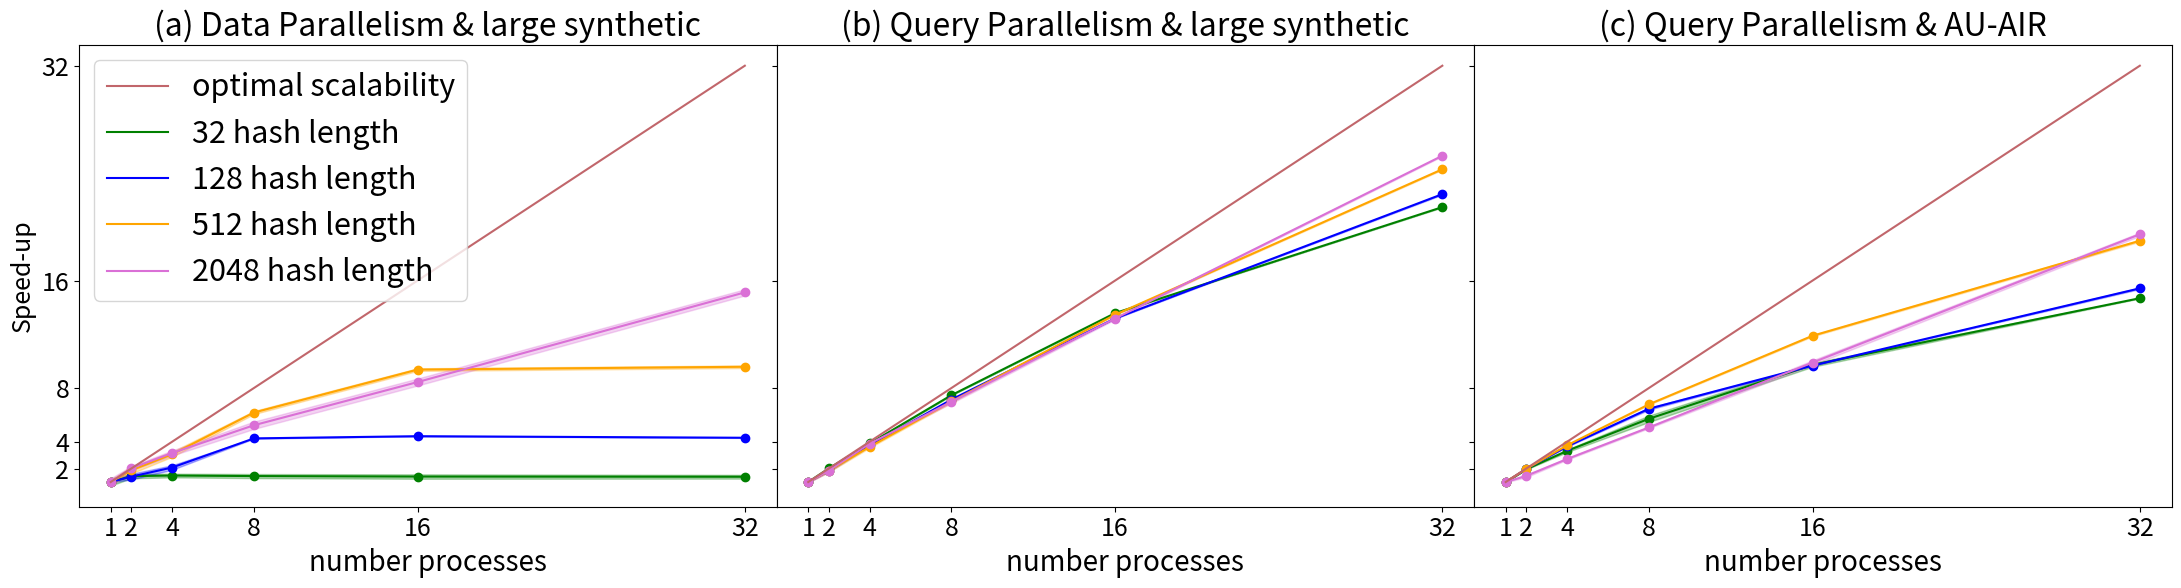

Reproduce this figure in Python. (Note: this script raises an exception after producing the figure.)
import matplotlib.pyplot as plt
import numpy as np
from matplotlib.lines import Line2D


def __plot_lines(lines, y_label, x_label, x_ticks, title, path):
    fig, ax = plt.subplots(figsize=(40, 20))
    for line in lines:
        y, y_error, x, label = line
        ax.plot(x, y, label=label)
        ax.fill_between(x, y - y_error, y + y_error, alpha=0.3)
    plt.xlabel(x_label)
    plt.xticks(x_ticks)
    plt.ylabel(y_label)
    plt.title(title)
    ax.legend(loc='best', shadow=True)
    plt.savefig(path, bbox_inches='tight')


def speedup_data_vs_query_parallelism():
    def __compute_speedup(qps_mean: np.ndarray, qps_error: np.ndarray):
        baseline_mean = qps_mean[0]
        baseline_error = qps_error[0]
        speedup = np.divide(qps_mean, np.repeat([baseline_mean], qps_mean.shape[0], axis=0))
        relative_uncertainty_1 = np.divide(np.repeat([baseline_error], qps_error.shape[0], axis=0), np.repeat([baseline_mean], qps_mean.shape[0], axis=0))
        relative_uncertainty_2 = np.divide(qps_error, qps_mean)
        uncertainty = np.add(relative_uncertainty_1, relative_uncertainty_2)
        return speedup, uncertainty

    def __dict_compute_speedup(qps_dict: dict):
        speedup_dict = {}
        for hash_length in qps_dict.keys():
            qps_mean = np.asarray(qps_dict[hash_length]['mean'])
            qps_error = np.asarray(qps_dict[hash_length]['error'])
            speedup, uncertainty = __compute_speedup(qps_mean, qps_error)
            speedup_dict[hash_length] = {
                'mean': speedup,
                'error': uncertainty
            }
        return speedup_dict

    def __compute_inverted_speedup(speedup: np.ndarray, optimal: np.ndarray):
        return optimal + (optimal - speedup)

    def __dict_compute_inverted_speedup(speedup_dict: dict, optimal: np.ndarray):
        inverted_speedup_dict = {}
        for hash_length in speedup_dict.keys():
            speedup_mean = np.asarray(speedup_dict[hash_length]['mean'])
            speedup_error = np.asarray(speedup_dict[hash_length]['error'])
            inverted_speedup = __compute_inverted_speedup(speedup_mean, optimal)
            inverted_speedup_dict[hash_length] = {
                'mean': inverted_speedup,
                'error': speedup_error
            }
        return inverted_speedup_dict


    # initial data
    qps_query_parallelism_large = {
        '32': {
            'mean': [5.839611474993033, 11.73803489819996, 22.602373603022862, 43.6054667665494, 79.28433404274531, 125.38594293244792],
            'error': [0.05301108559528854, 0.06703610844555084, 0.3320641853526819, 0.37150289635174055, 0.7782272335225552, 1.2619964371339834]
        },
        '128': {
            'mean': [1.873244693686018, 3.4745643255582834, 6.97420137945232, 13.377104004853596, 24.69289599950037, 42.0294493014437],
            'error': [0.010735223090178669, 0.2694574970936735, 0.20783053324905196, 0.1710241834221909, 0.2979947372354048, 1.2613417811195573]
        },
        '512': {
            'mean': [0.4971154043701028, 0.9135395756355082, 1.800633601427093, 3.4783933376290515, 6.689480853061815, 12.074821636789443],
            'error': [0.0064679272563895, 0.08075122438214992, 0.09798909170785088, 0.20499759812721116, 0.1046200119567212, 0.2625289557038015]
        },
        '2048': {
            'mean': [0.12553415261935685, 0.23226792692384532, 0.48425144379962803, 0.8754517172937405, 1.6536786291795174, 3.1755866447880683],
            'error': [0.0027742345216329894, 0.018847944715683077, 0.006104361956918636, 0.07195786726247441, 0.07746223181803635, 0.030061249123360476]
        }
    }
    qps_data_parallelism_large = {
        '32': {
            'mean': [5.515293165601007, 7.939625293754284, 8.188434078685102, 7.9685249430242235, 7.766278595330436, 7.686237811770226],
            'error': [0.7407900930188465, 0.1873622483601287, 0.020218533012516533, 0.14681229288006525, 0.23674973921907502, 0.046573980303216946]
        },
        '128': {
            'mean': [1.8443371429971145, 2.5829581776724493, 3.838360504226343, 7.8391130393196375, 8.139953446191564, 7.924960014750941],
            'error': [0.014902467747296831, 0.5255687178606618, 0.616288447304674, 0.05756357995619391, 0.006339599693868834, 0.04719968029353195]
        },
        '512': {
            'mean': [0.45926004964440004, 0.8606524630210861, 1.4084852050792385, 2.8359094439713344, 4.304573580512481, 4.401100506262982],
            'error': [0.04325538140408267, 0.12810948680697637, 0.13385550682349165, 0.061623347738147656, 0.012394206053574485, 0.0191137599583104]
        },
        '2048': {
            'mean': [0.11708961255719146, 0.2368951861413941, 0.37015639890725105, 0.6123277536825996, 0.9887565659327266, 1.7706781763923622],
            'error': [0.016070870633430236, 0.004416415958717977, 0.01799617677645341, 0.08322974760361541, 0.12269410169790138, 0.16903796335524063]
        }
    }
    qps_query_parallelism_aur = {
        '32': {
            'mean': [344.1591326777886, 669.8499878255259, 1143.745489799706, 1965.3464595656055, 3346.2376143848514, 5054.994088472898],
            'error': [0.33284600289534816, 8.011929377215958, 106.09121565379816, 471.38531809004115, 471.1130469543946, 66.2507973990292]
        },
        '128': {
            'mean': [119.84918995808007, 236.5313627387411, 437.96492030348816, 773.9942783523669, 1159.3026327263717, 1848.5668823905532],
            'error': [0.21589480099177497, 0.3192220678457302, 8.975281583329293, 54.92982952514066, 15.242358785127161, 94.07212537164361]
        },
        '512': {
            'mean': [32.08709432305078, 63.44791805344876, 119.8885285364117, 217.78656714281573, 381.6120407110567, 608.5872498601453],
            'error': [0.2785519010746276, 0.2787975927804012, 0.7866550604769557, 4.07913880480757, 14.503414309692845, 35.855982946553816]
        },
        '2048': {
            'mean': [8.100334426542304, 11.801525836655335, 21.99342108730171, 41.033582899429554, 80.17300951961623, 157.55191291580024],
            'error': [0.09070412806227318, 0.9768390270267584, 0.920695335193338, 1.7445655560298778, 12.477207549554286, 17.881545013986326]
        }
    }
    qps_data_parallelism_aur = {
        '32': {
            'mean': [344.1497290947717, 9.540590667865462, 9.4051232445524, 9.409458201143856, 9.318234783119536, 9.096583551712536],
            'error': [1.4309847192493497, 0.022722957157712706, 0.04127720028631173, 0.03089163818141832, 0.0915063265276604, 0.05395322862981664]
        },
        '128': {
            'mean': [119.96002194594853, 9.559220880429123, 9.413334785299845, 9.338701999396191, 9.269055364487938, 9.080431571642675],
            'error': [0.33535731619096243, 0.02835474268013742, 0.0341072458113983, 0.028534861327673636, 0.06862947241190079, 0.1412106123842698]
        },
        '512': {
            'mean': [32.0569531212159, 9.55480182773454, 9.47635222651186, 9.378574365654448, 9.25143313987814, 9.146550998611346],
            'error': [0.2804596237986049, 0.07429677867389838, 0.03325425553550039, 0.06713261550828008,0.06983999360619786, 0.0669745751365776]
        },
        '2048': {
            'mean': [7.4831805898368895, 9.366043929645173, 9.523949536344608, 9.553609766986384, 9.361273999426514, 9.079554220971591],
            'error': [0.9504805425047387, 0.08411134951288438, 0.018909564340458603, 0.04620941501657367,0.07849197726711994, 0.03839289542587718]
        }
    }
    optimal_speedup = np.asarray([1, 2, 4, 8, 16, 32])

    # compute speedup
    speedup_query_parallelism_large = __dict_compute_speedup(qps_query_parallelism_large)
    speedup_data_parallelism_large = __dict_compute_speedup(qps_data_parallelism_large)
    speedup_query_parallelism_aur = __dict_compute_speedup(qps_query_parallelism_aur)
    speedup_data_parallelism_aur = __dict_compute_speedup(qps_data_parallelism_aur)

    # plot
    #inverted_speedup_data_parallelism_large = __dict_compute_inverted_speedup(speedup_data_parallelism_large, optimal_speedup)

    # colors = ['#8B8C89', '#274C77', '#6096BA', '#A3CEF1']
    colors = ['green', 'blue', 'orange', 'orchid']
    lines = [
        (
            speedup_data_parallelism_large[hash_length]['mean'],
            speedup_data_parallelism_large[hash_length]['error'],
            optimal_speedup,
            colors[index]
        )
        for index, hash_length in enumerate(speedup_data_parallelism_large.keys())
    ]

    fig, axs = plt.subplots(1, 3, sharey=True, figsize=(9 * 3, 6))
    fig.subplots_adjust(wspace=0)

    for line in lines:
        y, y_error, x, color = line
        axs[0].plot(x, y, color=color, marker='o')
        axs[0].fill_between(x, y - y_error, y + y_error, alpha=0.3, color=color)
    axs[0].plot(optimal_speedup, optimal_speedup, label='optimal scalability', color='#C1666B')
    axs[0].set_xlabel('number processes', fontsize=20)
    axs[0].set_xticks(optimal_speedup, optimal_speedup, fontsize=18)
    axs[0].set_title('(a) Data Parallelism & large synthetic', fontsize=23)
    axs[0].set_yticks(optimal_speedup[1:], optimal_speedup[1:], fontsize=18)
    axs[0].set_ylabel('Speed-up', fontsize=18)

    lines = [
        (
            speedup_query_parallelism_large[hash_length]['mean'],
            speedup_query_parallelism_large[hash_length]['error'],
            optimal_speedup,
            colors[index]
        )
        for index, hash_length in enumerate(speedup_query_parallelism_large.keys())
    ]

    for line in lines:
        y, y_error, x, color = line
        axs[1].plot(x, y, color=color, marker='o')
        axs[1].fill_between(x, y - y_error, y + y_error, alpha=0.3, color=color)
    axs[1].set_xlabel('number processes', fontsize=20)
    axs[1].set_xticks(optimal_speedup, optimal_speedup, fontsize=18)
    axs[1].plot(optimal_speedup, optimal_speedup, label='optimal scalability', color='#C1666B')
    axs[1].set_title('(b) Query Parallelism & large synthetic', fontsize=23)

    lines = [
        (
            speedup_query_parallelism_aur[hash_length]['mean'],
            speedup_query_parallelism_aur[hash_length]['error'],
            optimal_speedup,
            colors[index]
        )
        for index, hash_length in enumerate(speedup_query_parallelism_aur.keys())
    ]

    for line in lines:
        y, y_error, x, color = line
        axs[2].plot(x, y, color=color, marker='o')
        axs[2].fill_between(x, y - y_error, y + y_error, alpha=0.3, color=color)
    axs[2].plot(optimal_speedup, optimal_speedup, label='optimal scalability', color='#C1666B')
    axs[2].set_xlabel('number processes', fontsize=20)
    axs[2].set_xticks(optimal_speedup, optimal_speedup, fontsize=18)
    axs[2].set_title('(c) Query Parallelism & AU-AIR', fontsize=23)

    handles, labels = axs[0].get_legend_handles_labels()
    line_1 = Line2D([0], [0], label='32 hash length', color='green')
    line_2 = Line2D([0], [0], label='128 hash length', color='blue')
    line_3 = Line2D([0], [0], label='512 hash length', color='orange')
    line_4 = Line2D([0], [0], label='2048 hash length', color='orchid')
    handles.extend([line_1, line_2, line_3, line_4])
    axs[0].legend(handles=handles, loc='best', fontsize=22)
    plt.savefig(f'paper_charts/speedup_data_vs_query_parallelism.png', bbox_inches='tight')


def speedup_cpu_vs_gpu():
    def __compute_speedup(qps_mean: np.ndarray, qps_error: np.ndarray, baseline_mean: float, baseline_error: float):
        speedup = np.divide(qps_mean, np.repeat([baseline_mean], qps_mean.shape[0], axis=0))
        relative_uncertainty_1 = np.divide(np.repeat([baseline_error], qps_error.shape[0], axis=0), np.repeat([baseline_mean], qps_mean.shape[0], axis=0))
        relative_uncertainty_2 = np.divide(qps_error, qps_mean)
        uncertainty = np.add(relative_uncertainty_1, relative_uncertainty_2)
        return speedup, uncertainty

    def __dict_compute_speedup(qps_dict: dict):
        speedup_dict = {}
        for hash_length in qps_dict.keys():
            qps_mean = np.asarray(qps_dict[hash_length]['mean'])
            qps_error = np.asarray(qps_dict[hash_length]['error'])
            baseline_mean = qps_mean[0]
            baseline_error = qps_error[0]
            speedup, uncertainty = __compute_speedup(qps_mean, qps_error, baseline_mean, baseline_error)
            speedup_dict[hash_length] = {
                'mean': speedup,
                'error': uncertainty
            }
        return speedup_dict

    def __dict_compute_speedup_baseline(qps_dict: dict, baseline_dict: dict):
        speedup_dict = {}
        for hash_length in qps_dict.keys():
            qps_mean = np.asarray(qps_dict[hash_length]['mean'])
            qps_error = np.asarray(qps_dict[hash_length]['error'])
            baseline_mean = baseline_dict[hash_length]['mean']
            baseline_error = baseline_dict[hash_length]['error']
            speedup, uncertainty = __compute_speedup(qps_mean, qps_error, baseline_mean, baseline_error)
            speedup_dict[hash_length] = {
                'mean': speedup,
                'error': uncertainty
            }
        return speedup_dict

    # initial data
    qps_query_parallelism_large = {
        '32': {
            'mean': [5.839611474993033, 11.73803489819996, 22.602373603022862],
            'error': [0.05301108559528854, 0.06703610844555084, 0.3320641853526819]
        },
        '128': {
            'mean': [1.873244693686018, 3.4745643255582834, 6.97420137945232],
            'error': [0.010735223090178669, 0.2694574970936735, 0.20783053324905196]
        },
        '512': {
            'mean': [0.4971154043701028, 0.9135395756355082, 1.800633601427093],
            'error': [0.0064679272563895, 0.08075122438214992, 0.09798909170785088]
        },
        '2048': {
            'mean': [0.12553415261935685, 0.23226792692384532, 0.48425144379962803],
            'error': [0.0027742345216329894, 0.018847944715683077, 0.006104361956918636]
        }
    }
    qps_query_parallelism_large_gpu = {
        '32': {
            'mean': [21.104572589765752, 35.82074092904078, 56.81775255457736],
            'error': [0.6959737402052791, 0.5664425390677391, 0.1866026032771886]
        },
        '128': {
            'mean': [21.09609487083733, 36.36285172598711, 57.65622201884353],
            'error': [0.15123938852234747, 1.0572957592972148, 1.5799136359074588]
        },
        '512': {
            'mean': [19.734008523966025, 34.53825560612073, 56.27735132990076],
            'error': [1.2796876051427148, 0.37266598494173914, 0.4856490609004546]
        },
        '2048': {
            'mean': [18.14725961274277, 31.4474636485215, 52.70931686337642],
            'error': [0.3999890494492262, 0.6586767792542159, 0.4147863118450304]
        }
    }
    optimal_speedup = np.asarray([1, 2, 4])

    # compute speedup
    speedup_query_parallelism_large = __dict_compute_speedup(qps_query_parallelism_large)
    speedup_query_parallelism_large_gpu = __dict_compute_speedup_baseline(
        qps_query_parallelism_large_gpu,
        {
            '32': {
                'mean': 5.839611474993033,
                'error': 0.05301108559528854,
            },
            '128': {
                'mean': 1.873244693686018,
                'error': 0.010735223090178669,
            },
            '512': {
                'mean': 0.4971154043701028,
                'error': 0.0064679272563895,
            },
            '2048': {
                'mean': 0.12553415261935685,
                'error': 0.0027742345216329894
            }
        }
    )

    # plot
    colors = ['green', 'blue', 'orange', 'orchid']
    fig, axs = plt.subplots(2, 1, sharex=True, figsize=(9, 6 * 2))
    fig.subplots_adjust(hspace=0.1)

    lines = [
        (
            speedup_query_parallelism_large_gpu[hash_length]['mean'],
            speedup_query_parallelism_large_gpu[hash_length]['error'],
            optimal_speedup,
            colors[index]
        )
        for index, hash_length in enumerate(speedup_query_parallelism_large_gpu.keys())
    ]

    for line in lines:
        y, y_error, x, color = line
        axs[0].plot(x, y, color=color, marker='o')
        axs[0].fill_between(x, y - y_error, y + y_error, alpha=0.3, color=color)
    axs[0].plot(optimal_speedup, optimal_speedup, label='optimal scalability', color='#C1666B')
    axs[0].set_title('GPU', fontsize=18)
    axs[0].set_yticks([1, 64, 128, 384, 512], [1, 64, 128, 384, 512], fontsize=18)
    axs[0].set_ylabel('Speed-up', fontsize=18, labelpad=-18)

    lines = [
        (
            speedup_query_parallelism_large[hash_length]['mean'],
            speedup_query_parallelism_large[hash_length]['error'],
            optimal_speedup,
            colors[index]
        )
        for index, hash_length in enumerate(speedup_query_parallelism_large.keys())
    ]

    for line in lines:
        y, y_error, x, color = line
        axs[1].plot(x, y, color=color, marker='o')
        axs[1].fill_between(x, y - y_error, y + y_error, alpha=0.3, color=color)
    axs[1].plot(optimal_speedup, optimal_speedup, label='optimal scalability', color='#C1666B')
    plt.xlabel('number processes / GPUs', fontsize=16)
    plt.xticks(optimal_speedup, fontsize=18)
    axs[1].set_title('CPU', fontsize=18)
    axs[1].set_yticks(optimal_speedup, optimal_speedup, fontsize=18)
    axs[1].set_ylabel('Speed-up', fontsize=18)

    handles, labels = axs[0].get_legend_handles_labels()
    line_1 = Line2D([0], [0], label='32 hash length', color='green')
    line_2 = Line2D([0], [0], label='128 hash length', color='blue')
    line_3 = Line2D([0], [0], label='512 hash length', color='orange')
    line_4 = Line2D([0], [0], label='2048 hash length', color='orchid')
    handles.extend([line_1, line_2, line_3, line_4])
    axs[0].legend(handles=handles, loc='best', fontsize=18)
    axs[1].legend(handles=handles, loc='best', fontsize=18)
    plt.savefig(f'paper_charts/cpu_vs_gpu_speedup.png', bbox_inches='tight')


def qps_cpu_vs_gpu():
    def __compute_speedup(qps_mean: np.ndarray, qps_error: np.ndarray, baseline_mean: float, baseline_error: float):
        speedup = np.divide(qps_mean, np.repeat([baseline_mean], qps_mean.shape[0], axis=0))
        relative_uncertainty_1 = np.divide(np.repeat([baseline_error], qps_error.shape[0], axis=0), np.repeat([baseline_mean], qps_mean.shape[0], axis=0))
        relative_uncertainty_2 = np.divide(qps_error, qps_mean)
        uncertainty = np.add(relative_uncertainty_1, relative_uncertainty_2)
        return speedup, uncertainty

    def __dict_compute_speedup(qps_dict: dict):
        speedup_dict = {}
        for hash_length in qps_dict.keys():
            qps_mean = np.asarray(qps_dict[hash_length]['mean'])
            qps_error = np.asarray(qps_dict[hash_length]['error'])
            baseline_mean = qps_mean[0]
            baseline_error = qps_error[0]
            speedup, uncertainty = __compute_speedup(qps_mean, qps_error, baseline_mean, baseline_error)
            speedup_dict[hash_length] = {
                'mean': speedup,
                'error': uncertainty
            }
        return speedup_dict

    def __dict_compute_speedup_baseline(qps_dict: dict, baseline_dict: dict):
        speedup_dict = {}
        for hash_length in qps_dict.keys():
            qps_mean = np.asarray(qps_dict[hash_length]['mean'])
            qps_error = np.asarray(qps_dict[hash_length]['error'])
            baseline_mean = baseline_dict[hash_length]['mean']
            baseline_error = baseline_dict[hash_length]['error']
            speedup, uncertainty = __compute_speedup(qps_mean, qps_error, baseline_mean, baseline_error)
            speedup_dict[hash_length] = {
                'mean': speedup,
                'error': uncertainty
            }
        return speedup_dict

    # initial data
    qps_query_parallelism_large = {
        '32': {
            'mean': [5.839611474993033, 11.73803489819996, 22.602373603022862],
            'error': [0.05301108559528854, 0.06703610844555084, 0.3320641853526819]
        },
        '128': {
            'mean': [1.873244693686018, 3.4745643255582834, 6.97420137945232],
            'error': [0.010735223090178669, 0.2694574970936735, 0.20783053324905196]
        },
        '512': {
            'mean': [0.4971154043701028, 0.9135395756355082, 1.800633601427093],
            'error': [0.0064679272563895, 0.08075122438214992, 0.09798909170785088]
        },
        '2048': {
            'mean': [0.12553415261935685, 0.23226792692384532, 0.48425144379962803],
            'error': [0.0027742345216329894, 0.018847944715683077, 0.006104361956918636]
        }
    }
    qps_query_parallelism_large_gpu = {
        '32': {
            'mean': [21.104572589765752, 35.82074092904078, 56.81775255457736],
            'error': [0.6959737402052791, 0.5664425390677391, 0.1866026032771886]
        },
        '128': {
            'mean': [21.09609487083733, 36.36285172598711, 57.65622201884353],
            'error': [0.15123938852234747, 1.0572957592972148, 1.5799136359074588]
        },
        '512': {
            'mean': [19.734008523966025, 34.53825560612073, 56.27735132990076],
            'error': [1.2796876051427148, 0.37266598494173914, 0.4856490609004546]
        },
        '2048': {
            'mean': [18.14725961274277, 31.4474636485215, 52.70931686337642],
            'error': [0.3999890494492262, 0.6586767792542159, 0.4147863118450304]
        }
    }

    # plot
    colors = ['green', 'blue', 'orange', 'orchid']
    fig, axs = plt.subplots(2, 1, sharex=True, figsize=(9, 6 * 2))
    fig.subplots_adjust(hspace=0.1)

    lines = [
        (
            np.asarray(qps_query_parallelism_large_gpu[hash_length]['mean']) / 1000,
            np.asarray(qps_query_parallelism_large_gpu[hash_length]['error']) / 1000,
            np.asarray([1, 2, 4]),
            colors[index]
        )
        for index, hash_length in enumerate(qps_query_parallelism_large_gpu.keys())
    ]

    for line in lines:
        y, y_error, x, color = line
        axs[0].plot(x, y, color=color, marker='o')
        axs[0].fill_between(x, y - y_error, y + y_error, alpha=0.3, color=color)
    axs[0].set_title('GPU', fontsize=18)
    axs[0].set_yticks([0.02, 0.03, 0.04, 0.05, 0.06], [0.02, 0.03, 0.04, 0.05, 0.06], fontsize=18)
    axs[0].set_ylabel('Queries per second (1/s) in scale of 1000', fontsize=16)

    lines = [
        (
            np.asarray(qps_query_parallelism_large[hash_length]['mean']) / 1000,
            np.asarray(qps_query_parallelism_large[hash_length]['error']) / 1000,
            np.asarray([1, 2, 4]),
            colors[index]
        )
        for index, hash_length in enumerate(qps_query_parallelism_large.keys())
    ]

    for line in lines:
        y, y_error, x, color = line
        axs[1].plot(x, y, color=color, marker='o')
        axs[1].fill_between(x, y - y_error, y + y_error, alpha=0.3, color=color)
    plt.xlabel('number processes / GPUs', fontsize=16)
    plt.xticks([1, 2, 4], fontsize=18)
    axs[1].set_title('CPU', fontsize=18)
    axs[1].set_yticks([0.00, 0.01, 0.02], [0.00, 0.01, 0.02], fontsize=18)
    axs[1].set_ylabel('Queries per second (1/s) in scale of 1000', fontsize=16)

    handles, labels = axs[0].get_legend_handles_labels()
    line_1 = Line2D([0], [0], label='32 hash length', color='green')
    line_2 = Line2D([0], [0], label='128 hash length', color='blue')
    line_3 = Line2D([0], [0], label='512 hash length', color='orange')
    line_4 = Line2D([0], [0], label='2048 hash length', color='orchid')
    handles.extend([line_1, line_2, line_3, line_4])
    axs[0].legend(handles=handles, loc='best', fontsize=18)
    axs[1].legend(handles=handles, loc='best', fontsize=18)
    plt.savefig(f'paper_charts/cpu_vs_gpu_qps.png', bbox_inches='tight')


def speedup_pynndescent():
    def __compute_speedup(qps_mean: np.ndarray, qps_error: np.ndarray):
        baseline_mean = qps_mean[0]
        baseline_error = qps_error[0]
        speedup = np.divide(qps_mean, np.repeat([baseline_mean], qps_mean.shape[0], axis=0))
        relative_uncertainty_1 = np.divide(np.repeat([baseline_error], qps_error.shape[0], axis=0), np.repeat([baseline_mean], qps_mean.shape[0], axis=0))
        relative_uncertainty_2 = np.divide(qps_error, qps_mean)
        uncertainty = np.add(relative_uncertainty_1, relative_uncertainty_2)
        return speedup, uncertainty

    def __dict_compute_speedup(qps_dict: dict):
        speedup_dict = {}
        for hash_length in qps_dict.keys():
            qps_mean = np.asarray(qps_dict[hash_length]['mean'])
            qps_error = np.asarray(qps_dict[hash_length]['error'])
            speedup, uncertainty = __compute_speedup(qps_mean, qps_error)
            speedup_dict[hash_length] = {
                'mean': speedup,
                'error': uncertainty
            }
        return speedup_dict

    # initial data
    qps_pynndescent_large = {
        '32': {
            'mean': [11708.504448089661, 20537.37371965065, 29241.2999547011, 42334.76232351085, 46485.54408665109, 37677.44648543301],
            'error': [231.45319988448057, 181.7264644166744, 3437.3729166524895, 7773.263284144664, 8246.713424880782, 5170.5430405109]
        },
        '128': {
            'mean': [4042.2247382688497, 7325.271222197247, 11398.164074378426, 17221.245976870818, 25042.41572805847, 25264.65400541122],
            'error': [80.30552987306814, 612.1497544524102, 1158.4885785612641, 1304.1956099773295, 934.665226757488, 4731.56078254328]
        },
        '512': {
            'mean': [199.07459845906192, 373.2974505972261, 730.1110054144525, 1153.7202832850464, 2074.7504315517153, 2552.325589006622],
            'error': [2.87626509918476, 28.325168656333023, 14.835203184379443, 104.20974933187333, 140.95203795045558, 163.9218940719088]
        },
        '2048': {
            'mean': [2.704015756545677, 4.96676459033988, 8.915763616729771, 17.847596244520297, 30.778244062125292, np.NAN],
            'error': [0.055557669498237754, 0.7005019820421902, 0.9021221770263185, 0.9666050183029049, 0.7051901000138706,  np.NAN]
        }
    }
    qps_pynndescent_medium = {
        '32': {
            'mean': [12070.702026643616, 20904.553385451047, 31330.587018988437, 41983.04090667638, 48960.46170953484, 36058.48088210679],
            'error': [1176.5339319507978, 981.8403292832554, 2503.5821241696985, 2264.511735638832, 1910.8856215927196, 3491.178388982202]
        },
        '128': {
            'mean': [5458.210741973914, 9769.790812828993, 14529.448904313667, 20762.618388564977, 28068.788952722425, 31229.81718570504],
            'error': [69.21526313797237, 434.4947518366551, 2256.0244232676196, 855.9709670644645, 2112.762466727134, 2490.050131985578]
        },
        '512': {
            'mean': [266.4055354191918, 535.555599307899, 921.1501591010325, 1635.542009752808, 2596.9926105066, 3378.254358433479],
            'error': [2.158989619501935, 7.150925625789641, 56.16794904359552, 101.65202715669326, 257.09551087090273, 181.04872321485146]
        },
        '2048': {
            'mean': [10.073985427168708, 20.077597019225873, 35.890604891600304, 67.99115175603856, 115.7854857276667, 183.71657986598206],
            'error': [0.1108809731968728, 0.2854227926241098, 3.6465206021727323, 3.1594093367087583, 1.7993736103446847, 4.484628444063581]
        }
    }
    qps_pynndescent_small = {
        '32': {
            'mean': [15461.198234707184, 26978.86507084209, 37991.6156663422, 51120.29338578734, 46656.38171581918, 39908.454811703195],
            'error': [1623.079577957843, 3065.1915775737466, 3266.919938940566, 4719.672988987863, 6055.5149897556685, 6249.413927297603]
        },
        '128': {
            'mean': [7438.565222093566, 12980.61795019754, 17809.802370891513, 25621.011612314494, 32248.216884485493, 27299.67427662292],
            'error': [107.77480673432378, 984.7465572670238, 1352.650764972775, 1019.3903550628577, 4349.188466868843, 7148.291773568872]
        },
        '512': {
            'mean': [473.7048868262253, 858.4717005060654, 1472.1881110539136, 2305.4851901499346, 3532.990396875214, 4883.115168901937],
            'error': [3.7191469912130177, 131.85073700428183, 30.499390594144103, 95.27760436910843, 435.8183459380423, 383.2308704590296]
        },
        '2048': {
            'mean': [39.43405070484888, 78.17392242510873, 148.6213409483211, 272.84054509538794, 444.0934874633551, 594.2999235257943],
            'error': [0.41910937996912484, 1.0593504256845807, 1.3295547411513369, 2.7156827135746475, 17.449252259820195, 41.54549184133701]
        }
    }

    optimal_speedup = np.asarray([1, 2, 4, 8, 16, 32])

    # compute speedup
    speedup_pynndescent_large = __dict_compute_speedup(qps_pynndescent_large)
    speedup_pynndescent_medium = __dict_compute_speedup(qps_pynndescent_medium)
    speedup_pynndescent_small = __dict_compute_speedup(qps_pynndescent_small)

    # plot
    colors = ['green', 'blue', 'orange', 'orchid']
    lines = [
        (
            speedup_pynndescent_small[hash_length]['mean'],
            speedup_pynndescent_small[hash_length]['error'],
            optimal_speedup,
            colors[index]
        )
        for index, hash_length in enumerate(speedup_pynndescent_small.keys())
    ]

    fig, axs = plt.subplots(1, 3, sharey=True, figsize=(9 * 3, 6))
    fig.subplots_adjust(wspace=0)

    for line in lines:
        y, y_error, x, color = line
        axs[0].plot(x, y, color=color, marker='o')
        axs[0].fill_between(x, y - y_error, y + y_error, alpha=0.3, color=color)
    axs[0].plot(optimal_speedup, optimal_speedup, label='optimal scalability', color='#C1666B')
    axs[0].set_xlabel('number processes', fontsize=20)
    axs[0].set_xticks(optimal_speedup[1:], optimal_speedup[1:], fontsize=18)
    axs[0].set_title('(a) small synthetic', fontsize=23)
    axs[0].set_yticks(optimal_speedup[1:], optimal_speedup[1:], fontsize=18)
    axs[0].set_ylabel('Speed-up', fontsize=18)

    lines = [
        (
            speedup_pynndescent_medium[hash_length]['mean'],
            speedup_pynndescent_medium[hash_length]['error'],
            optimal_speedup,
            colors[index]
        )
        for index, hash_length in enumerate(speedup_pynndescent_medium.keys())
    ]

    for line in lines:
        y, y_error, x, color = line
        axs[1].plot(x, y, color=color, marker='o')
        axs[1].fill_between(x, y - y_error, y + y_error, alpha=0.3, color=color)
    axs[1].set_xlabel('number processes', fontsize=20)
    axs[1].set_xticks(optimal_speedup[1:], optimal_speedup[1:], fontsize=18)
    axs[1].plot(optimal_speedup, optimal_speedup, label='optimal scalability', color='#C1666B')
    axs[1].set_title('(b) medium synthetic', fontsize=23)

    lines = [
        (
            speedup_pynndescent_large[hash_length]['mean'],
            speedup_pynndescent_large[hash_length]['error'],
            optimal_speedup,
            colors[index]
        )
        for index, hash_length in enumerate(speedup_pynndescent_large.keys())
    ]

    for line in lines:
        y, y_error, x, color = line
        axs[2].plot(x, y, color=color, marker='o')
        axs[2].fill_between(x, y - y_error, y + y_error, alpha=0.3, color=color)
    axs[2].plot(optimal_speedup, optimal_speedup, label='optimal scalability', color='#C1666B')
    axs[2].set_xlabel('number processes', fontsize=20)
    axs[2].set_xticks(optimal_speedup[1:], optimal_speedup[1:], fontsize=18)
    axs[2].set_title('(c) large synthetic', fontsize=23)

    handles, labels = axs[0].get_legend_handles_labels()
    line_1 = Line2D([0], [0], label='32 hash length', color='green')
    line_2 = Line2D([0], [0], label='128 hash length', color='blue')
    line_3 = Line2D([0], [0], label='512 hash length', color='orange')
    line_4 = Line2D([0], [0], label='2048 hash length', color='orchid')
    handles.extend([line_1, line_2, line_3, line_4])
    axs[0].legend(handles=handles, loc='best', fontsize=22)
    plt.savefig(f'paper_charts/speedup_pynndescent.png', bbox_inches='tight')


def course_dimensionality():
    qps_bruteforce_large = {
        'mean': [21.92516564147603, 20.576386547837263, 18.310599443821058, 14.294708699536937, 9.728681561762224, 5.839611474993033, 1.873244693686018, 0.4971154043701028, 0.12553415261935685],
        'error': [0.28196861759900654, 0.3708332160874859, 0.41090628667582585, 0.23541980405938187, 0.06614722074303771, 0.05301108559528854, 0.010735223090178669, 0.0064679272563895, 0.0027742345216329894]
    }
    qps_balltree_large = {
        'mean': [6185.71913051578, 4670.567601387252, 1646.5975292074813, 114.06120677200252, 7.54878799400503, 3.994141531252629, np.NaN, np.NaN, np.NaN],
        'error': [31.88189126987837, 5.969982718346613, 10.968007399278795, 0.2690578051671977, 0.023557347728966914, 0.016914164108496454, np.NaN, np.NaN, np.NaN]
    }
    qps_pynndescent_large = {
        'mean': [np.NaN, np.NaN, np.NaN, np.NaN, np.NaN, 11708.504448089661, 4042.2247382688497, 199.07459845906192, 2.704015756545677],
        'error': [np.NaN, np.NaN, np.NaN, np.NaN, np.NaN, 231.45319988448057, 80.30552987306814, 2.87626509918476, 0.055557669498237754]
    }
    qps_bruteforce_large_gpu = {
        'mean': [np.NaN, np.NaN, np.NaN, np.NaN, np.NaN, 21.104572589765752, 21.09609487083733, 19.734008523966025, 18.14725961274277],
        'error': [np.NaN, np.NaN, np.NaN, np.NaN, np.NaN, 0.6959737402052791, 0.15123938852234747, 1.2796876051427148, 0.3999890494492262]
    }
    colors = ['green', 'blue', 'orange', 'orchid']
    lines = [
        (
            np.asarray(qps_bruteforce_large['mean'])/1000,
            np.asarray(qps_bruteforce_large['error'])/1000,
            np.arange(0, len(qps_bruteforce_large['mean'])),
            colors[0]
        ),
        (
            np.asarray(qps_balltree_large['mean'])/1000,
            np.asarray(qps_balltree_large['error'])/1000,
            np.arange(0, len(qps_bruteforce_large['mean'])),
            colors[1]
        ),
        (
            np.asarray(qps_pynndescent_large['mean'])/1000,
            np.asarray(qps_pynndescent_large['error'])/1000,
            np.arange(0, len(qps_bruteforce_large['mean'])),
            colors[2]
        ),
        (
            np.asarray(qps_bruteforce_large_gpu['mean'])/1000,
            np.asarray(qps_bruteforce_large_gpu['error'])/1000,
            np.arange(0, len(qps_bruteforce_large['mean'])),
            colors[3]
        )

    ]

    plt.figure(figsize=(9, 5))
    ax = plt.gca()

    for line in lines:
        y, y_error, x, color = line
        plt.plot(x, y, color=color, marker='o')
        plt.fill_between(x, y - y_error, y + y_error, alpha=0.3, color=color)
    # plt.yticks([2, 4, 8, 16], [2, 4, 8, 16], fontsize=18)
    #plt.ylim(2, 25)
    plt.ylabel('Queries per second (1/s) in scale of 1000', fontsize=14)
    plt.xlabel('dimension size / hash lengths', fontsize=20)
    plt.yticks(fontsize=18)
    plt.xticks(np.arange(0, len(qps_bruteforce_large['mean'])), [1, 2, 4, 8, 16, 32, 128, 512, 2048], fontsize=18)

    handles, labels = ax.get_legend_handles_labels()
    line_1 = Line2D([0], [0], label='brute-force with CPU', color=colors[0])
    line_2 = Line2D([0], [0], label='BallTree', color=colors[1])
    line_3 = Line2D([0], [0], label='PyNNDescent', color=colors[2])
    line_4 = Line2D([0], [0], label='brute-force with GPU', color=colors[3])
    handles.extend([line_1, line_4, line_2, line_3])
    plt.legend(handles=handles, loc='upper left', fontsize=18)
    plt.savefig(f'paper_charts/course_of_dimensionality.png', bbox_inches='tight')


if __name__ == '__main__':
    speedup_data_vs_query_parallelism()
    speedup_cpu_vs_gpu()
    qps_cpu_vs_gpu()
    speedup_pynndescent()
    course_dimensionality()
